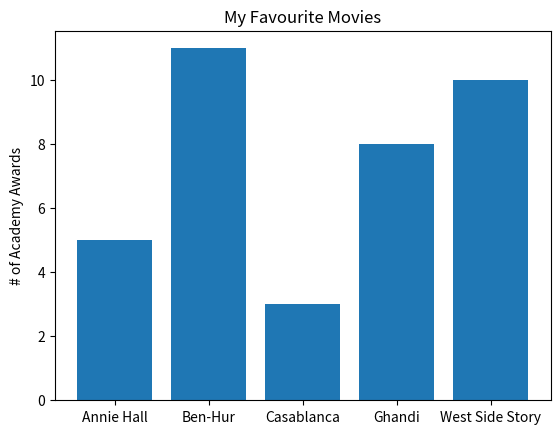

Reproduce this figure in Python.
from matplotlib import pyplot as plt

movies = ["Annie Hall", "Ben-Hur", "Casablanca", "Ghandi", "West Side Story"]
num_oscars = [5, 11, 3, 8, 10]

plt.bar(range(len(movies)), num_oscars)

plt.title("My Favourite Movies")
plt.ylabel("# of Academy Awards")

plt.xticks(range(len(movies)), movies)

plt.show()
